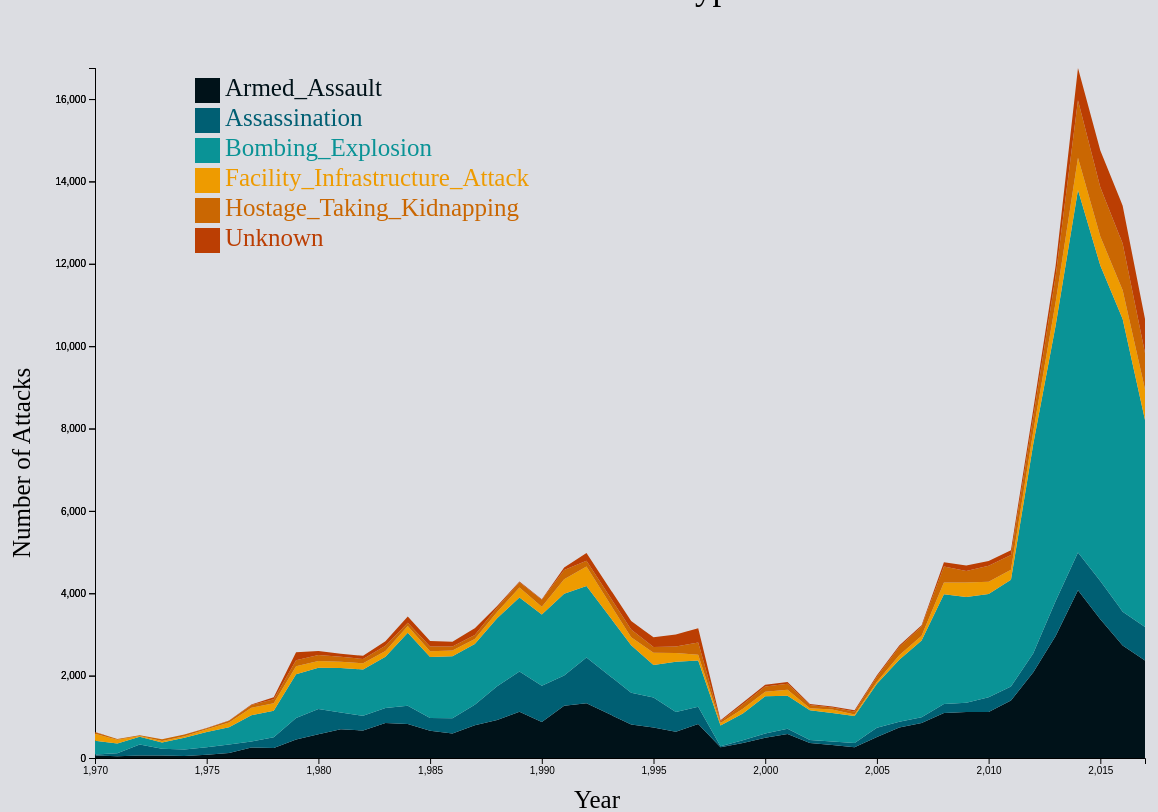
D3 v4 page, settled after 480 driven frames (8 s of simulated time); the page loaded 1 data file(s).


        var margin = { top: 60, right: 250, bottom: 50, left: 500 }
        var width = 1800 - margin.left - margin.right;
        var height = 800 - margin.top - margin.bottom;
        d3.csv("attacktypes_formatted.csv", function (data) {

            var svg = d3.select("#chart")
                .append("svg")
                .attr("width", width + margin.left + margin.right)
                .attr("height", height + margin.top + margin.bottom)
                .append("g")
                .attr("transform",
                    "translate(" + margin.left + "," + margin.top + ")");

            console.log(data)
            var keys = data.columns.slice(1)
            console.log(keys)
            var stackedData = d3.stack()
                .keys(keys)
                (data)

            var color = d3.scaleOrdinal()
                .domain(keys)
                .range(["#001219",
                    "#005F73",
                    "#0A9396",
                    "#EE9B00",
                    "#CA6702",
                    "#BB3E03",
                    "#AE2012",
                    "#9B2226",])

            var x = d3.scaleLinear()
                .domain(d3.extent(data, function (d) { return d.year; }))
                .range([0, width]);

            var xAxis = svg.append("g")
                .attr("transform", "translate(0," + height + ")")
                .call(d3.axisBottom(x).ticks(10))

            var y = d3.scaleLinear()
                .domain([0, d3.max(stackedData, function (d) { return d3.max(d, function (d) { return d[1]; }); })])
                .range([height, 0]);
            console.log(y.domain())

            svg.append("g")
                .call(d3.axisLeft(y).ticks(10))

            svg.append("text")
                .attr("text-anchor", "end")
                .attr("x", width / 2)
                .attr("y", height + 50)
                .attr("font-size", 25)
                .text("Year")

            svg.append("text")
                .attr("text-anchor", "end")
                .attr("x", -420)
                .attr("y", -35)
                .attr("transform", "rotate(-90,20, 50)")
                .text("Number of Attacks")
                .attr("font-size", 25)
                .attr("text-anchor", "start")

            var y = d3.scaleLinear()
                .domain([0, d3.max(stackedData, function (d) { return d3.max(d, function (d) { return d[1]; }); })])
                .range([height, 0]);

            svg.append("g")
                .call(d3.axisLeft(y).ticks(10))

            var clip = svg.append("defs").append("svg:clipPath")
                .attr("id", "clip")
                .append("svg:rect")
                .attr("width", width)
                .attr("height", height)
                .attr("x", 0)
                .attr("y", 0);

            var brush = d3.brushX()
                .extent([[0, 0], [width, height]])
                .on("end", updateChart)

            var areaChart = svg.append('g')
                .attr("clip-path", "url(#clip)")

            var area = d3.area()
                .x(function (d) { return x(d.data.year); })
                .y0(function (d) { return y(d[0]); })
                .y1(function (d) { return y(d[1]); })

            areaChart
                .selectAll("mylayers")
                .data(stackedData)
                .enter()
                .append("path")
                .attr("class", function (d) { return "myArea " + d.key })
                .style("fill", function (d) { return color(d.key); })
                .attr("d", area)

            areaChart
                .append("g")
                .attr("class", "brush")
                .call(brush);

            var idleTimeout
            function idled() { idleTimeout = null; }

            function updateChart() {

                extent = d3.event.selection

                if (!extent) {
                    if (!idleTimeout) return idleTimeout = setTimeout(idled, 350);
                    x.domain(d3.extent(data, function (d) { return d.year; }))
                } else {
                    x.domain([x.invert(extent[0]), x.invert(extent[1])])
                    areaChart.select(".brush").call(brush.move, null) 
                }

                xAxis.transition().duration(1000).call(d3.axisBottom(x).ticks(10))
                areaChart
                    .selectAll("path")
                    .transition().duration(1000)
                    .attr("d", area)
            }

            var highlight = function (d) {
                d3.selectAll(".myArea").style("opacity", .1)
                d3.select("." + d.replaceAll(' ', '_')).style("opacity", 1)
            }

            var removeHighlight = function (d) {
                d3.selectAll(".myArea").style("opacity", 1)
            }

            var size = 25
            svg.selectAll("myrect")
                .data(keys)
                .enter()
                .append("rect")
                .attr("x", 100)
                .attr("y", function (d, i) { return 10 + i * (size + 5) }) 
                .attr("width", size)
                .attr("height", size)
                .style("fill", function (d) { return color(d) })
                .on("mouseover", highlight)
                .on("mouseleave", removeHighlight)

            
            svg.selectAll("mylabels")
                .data(keys)
                .enter()
                .append("text")
                .attr("x", 100 + size * 1.2)
                .attr("y", function (d, i) { return 10 + i * (size + 5) + (size / 2) }) 
                .style("fill", function (d) { return color(d) })
                .text(function (d) { return d })
                .attr("font-size", 25)
                .style("alignment-baseline", "middle")
                .on("mouseover", highlight)
                .on("mouseleave", removeHighlight)

        })



    

### data: attacktypes_formatted.csv
year, Armed_Assault, Assassination, Bombing_Explosion, Facility_Infrastructure_Attack, Hostage_Taking_Kidnapping, Unknown
1970, 61, 22, 333, 174, 38, 6
1971, 44, 70, 239, 88, 20, 3
1972, 63, 265, 188, 19, 16, 1
1973, 62, 164, 149, 36, 43, 1
1974, 46, 158, 285, 42, 37, 1
1975, 81, 181, 370, 64, 27, 3
1976, 124, 204, 419, 113, 45, 5
1977, 255, 146, 635, 182, 67, 14
1978, 241, 263, 644, 181, 97, 52
1979, 447, 526, 1058, 197, 146, 196
1980, 574, 618, 997, 169, 140, 98
1981, 697, 405, 1082, 151, 122, 74
1982, 665, 361, 1125, 148, 105, 79
1983, 852, 360, 1246, 142, 124, 110
1984, 823, 443, 1776, 162, 77, 157
1985, 659, 311, 1482, 138, 116, 134
1986, 592, 371, 1506, 141, 96, 117
1987, 798, 495, 1477, 120, 99, 163
1988, 922, 821, 1649, 151, 109, 39
1989, 1121, 980, 1797, 240, 130, 17
1990, 876, 877, 1731, 190, 168, 13
1991, 1271, 730, 1988, 353, 222, 64
1992, 1327, 1111, 1738, 472, 142, 187
1994, 816, 771, 1153, 189, 191, 204
1995, 740, 729, 791, 296, 141, 232
1996, 638, 478, 1219, 216, 155, 291
1997, 826, 420, 1123, 137, 299, 348
1998, 264, 24, 504, 58, 43, 23
1999, 367, 61, 652, 114, 114, 39
2000, 493, 103, 904, 111, 125, 43
2001, 582, 127, 800, 148, 145, 45
2002, 367, 73, 720, 49, 79, 25
2003, 315, 88, 689, 88, 46, 27
2004, 259, 104, 659, 33, 77, 26
2005, 512, 225, 1064, 50, 120, 38
2006, 739, 140, 1506, 107, 202, 39
2007, 849, 140, 1866, 115, 223, 30
2008, 1093, 219, 2662, 285, 388, 106
2009, 1115, 228, 2568, 348, 279, 137
2010, 1114, 360, 2510, 293, 391, 116
2011, 1395, 342, 2590, 242, 363, 113
2012, 2085, 461, 5083, 305, 353, 182
2013, 2962, 853, 6685, 564, 634, 256
2014, 4071, 920, 8799, 783, 1397, 784
2015, 3368, 927, 7662, 705, 1197, 891
2016, 2733, 821, 7108, 696, 1132, 922
2017, 2365, 816, 5024, 751, 878, 825